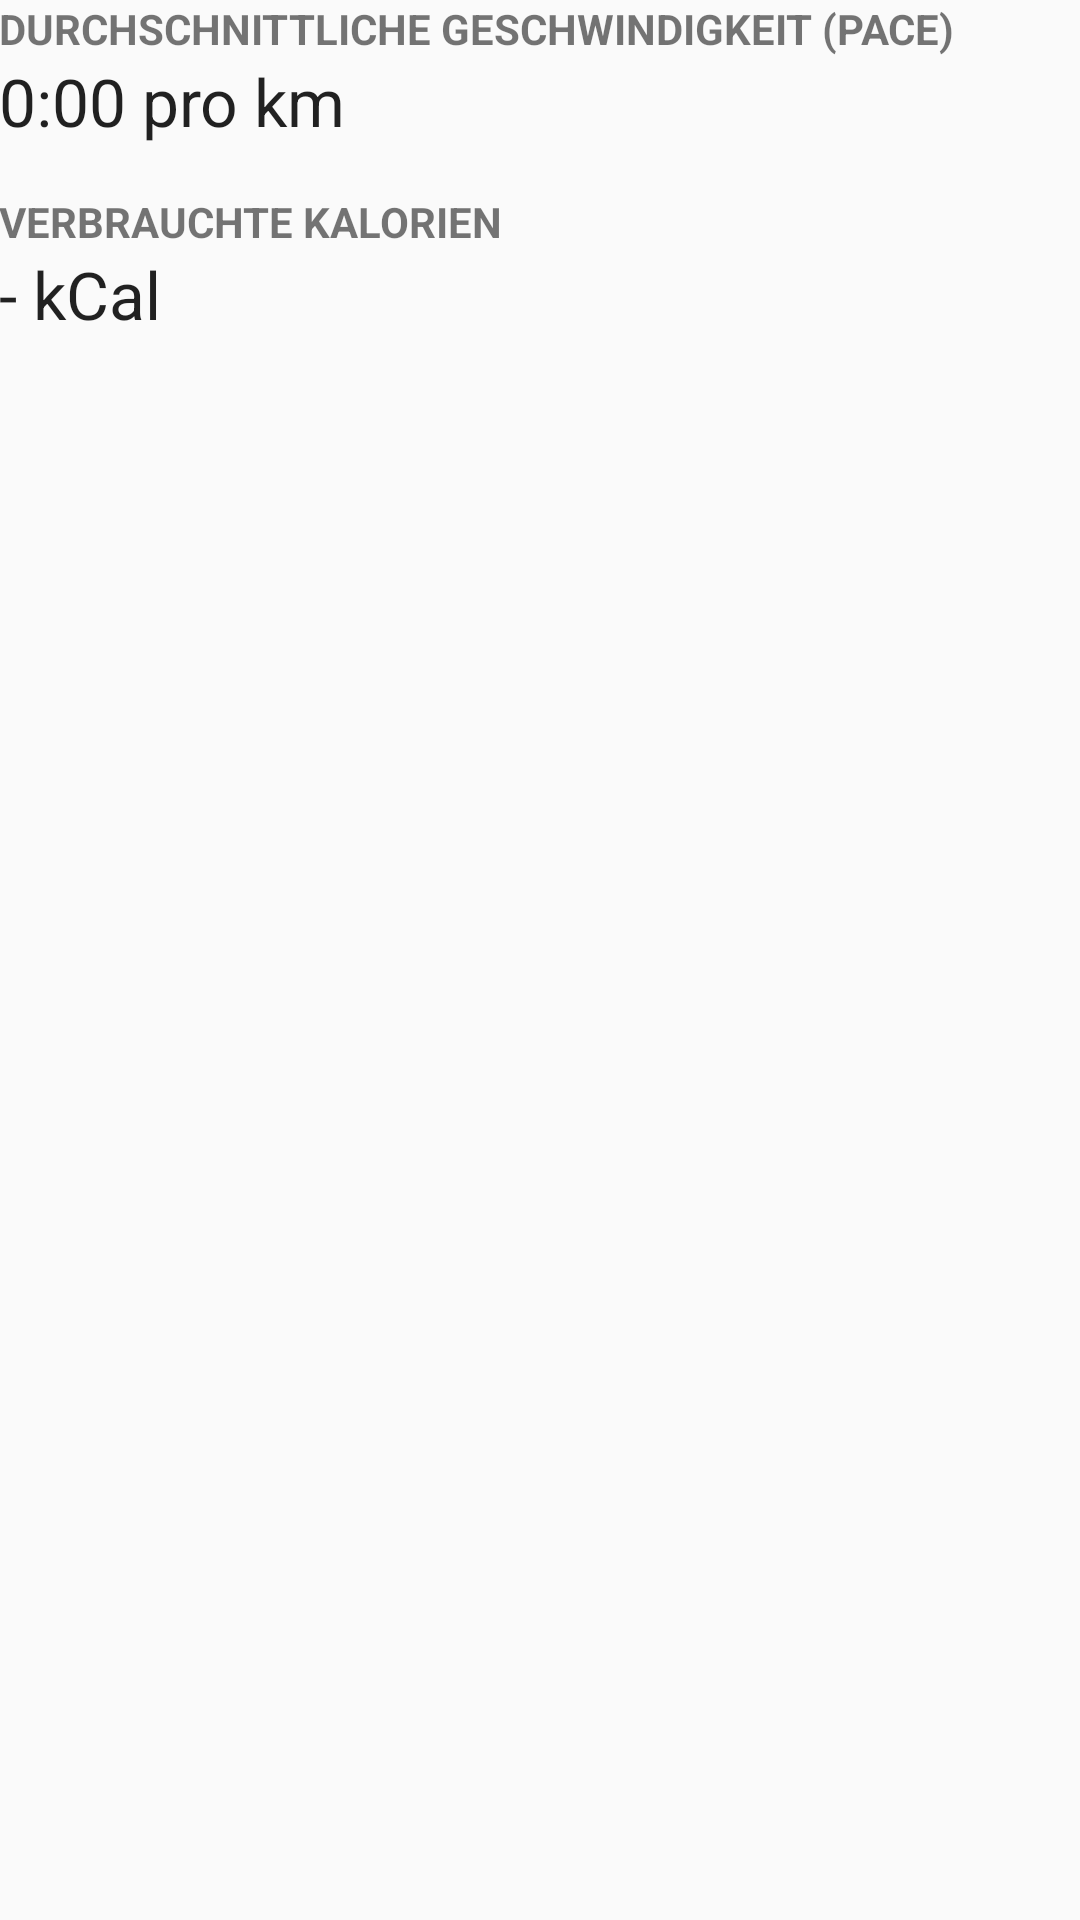

Write the Android layout XML for this screen, with the resource values it uses.
<!-- AndroidManifest.xml: application theme AppTheme -->
<!-- res/layout/activity_result.xml -->
<RelativeLayout xmlns:android="http://schemas.android.com/apk/res/android"
    xmlns:tools="http://schemas.android.com/tools" android:layout_width="match_parent"
    android:layout_height="match_parent" android:paddingLeft="@dimen/activity_horizontal_margin"
    android:paddingRight="@dimen/activity_horizontal_margin"
    android:paddingTop="@dimen/activity_vertical_margin"
    android:paddingBottom="@dimen/activity_vertical_margin"
    tools:context="ur.mi.android.laufapp_starter_projekt.ResultActivity">

    <TextView
        android:layout_width="wrap_content"
        android:layout_height="wrap_content"
        android:textAppearance="?android:attr/textAppearanceSmall"
        android:text="@string/label_result_pace"
        android:id="@+id/label_result_pace"
        android:textStyle="bold"
        android:textAllCaps="true"
        android:layout_alignParentTop="true"
        android:layout_alignParentLeft="true"
        android:layout_alignParentStart="true" />

    <TextView
        android:layout_width="wrap_content"
        android:layout_height="wrap_content"
        android:textAppearance="?android:attr/textAppearanceLarge"
        android:text="@string/text_result_pace_default"
        android:id="@+id/text_result_pace"
        android:layout_alignParentStart="true"
        android:layout_alignParentEnd="true"
        android:layout_below="@+id/label_result_pace"
        android:layout_alignParentLeft="true" />

    <TextView
        android:layout_width="wrap_content"
        android:layout_height="wrap_content"
        android:textAppearance="?android:attr/textAppearanceSmall"
        android:text="@string/label_result_kcal"
        android:id="@+id/label_result_kcal"
        android:textStyle="bold"
        android:textAllCaps="true"
        android:layout_below="@+id/text_result_pace"
        android:layout_alignParentLeft="true"
        android:layout_alignParentStart="true"
        android:layout_marginTop="16dp" />

    <TextView
        android:layout_width="wrap_content"
        android:layout_height="wrap_content"
        android:textAppearance="?android:attr/textAppearanceLarge"
        android:text="@string/text_result_kcal_default"
        android:id="@+id/text_result_kcal"
        android:layout_alignParentLeft="true"
        android:layout_alignParentStart="false"
        android:layout_below="@+id/label_result_kcal" />

</RelativeLayout>
<!-- resources referenced by this layout -->
<resources>
  <dimen name="activity_horizontal_margin">64dp</dimen>
  <string name="label_result_kcal">verbrauchte Kalorien</string>
  <string name="label_result_pace">Durchschnittliche Geschwindigkeit (Pace)</string>
  <string name="text_result_kcal_default">- kCal</string>
  <string name="text_result_pace_default">0:00 pro km</string>
  <style name="AppTheme" parent="AppBaseTheme">
        
     </style>
  <style name="AppBaseTheme" parent="Theme.AppCompat.Light">
        
     </style>
</resources>
